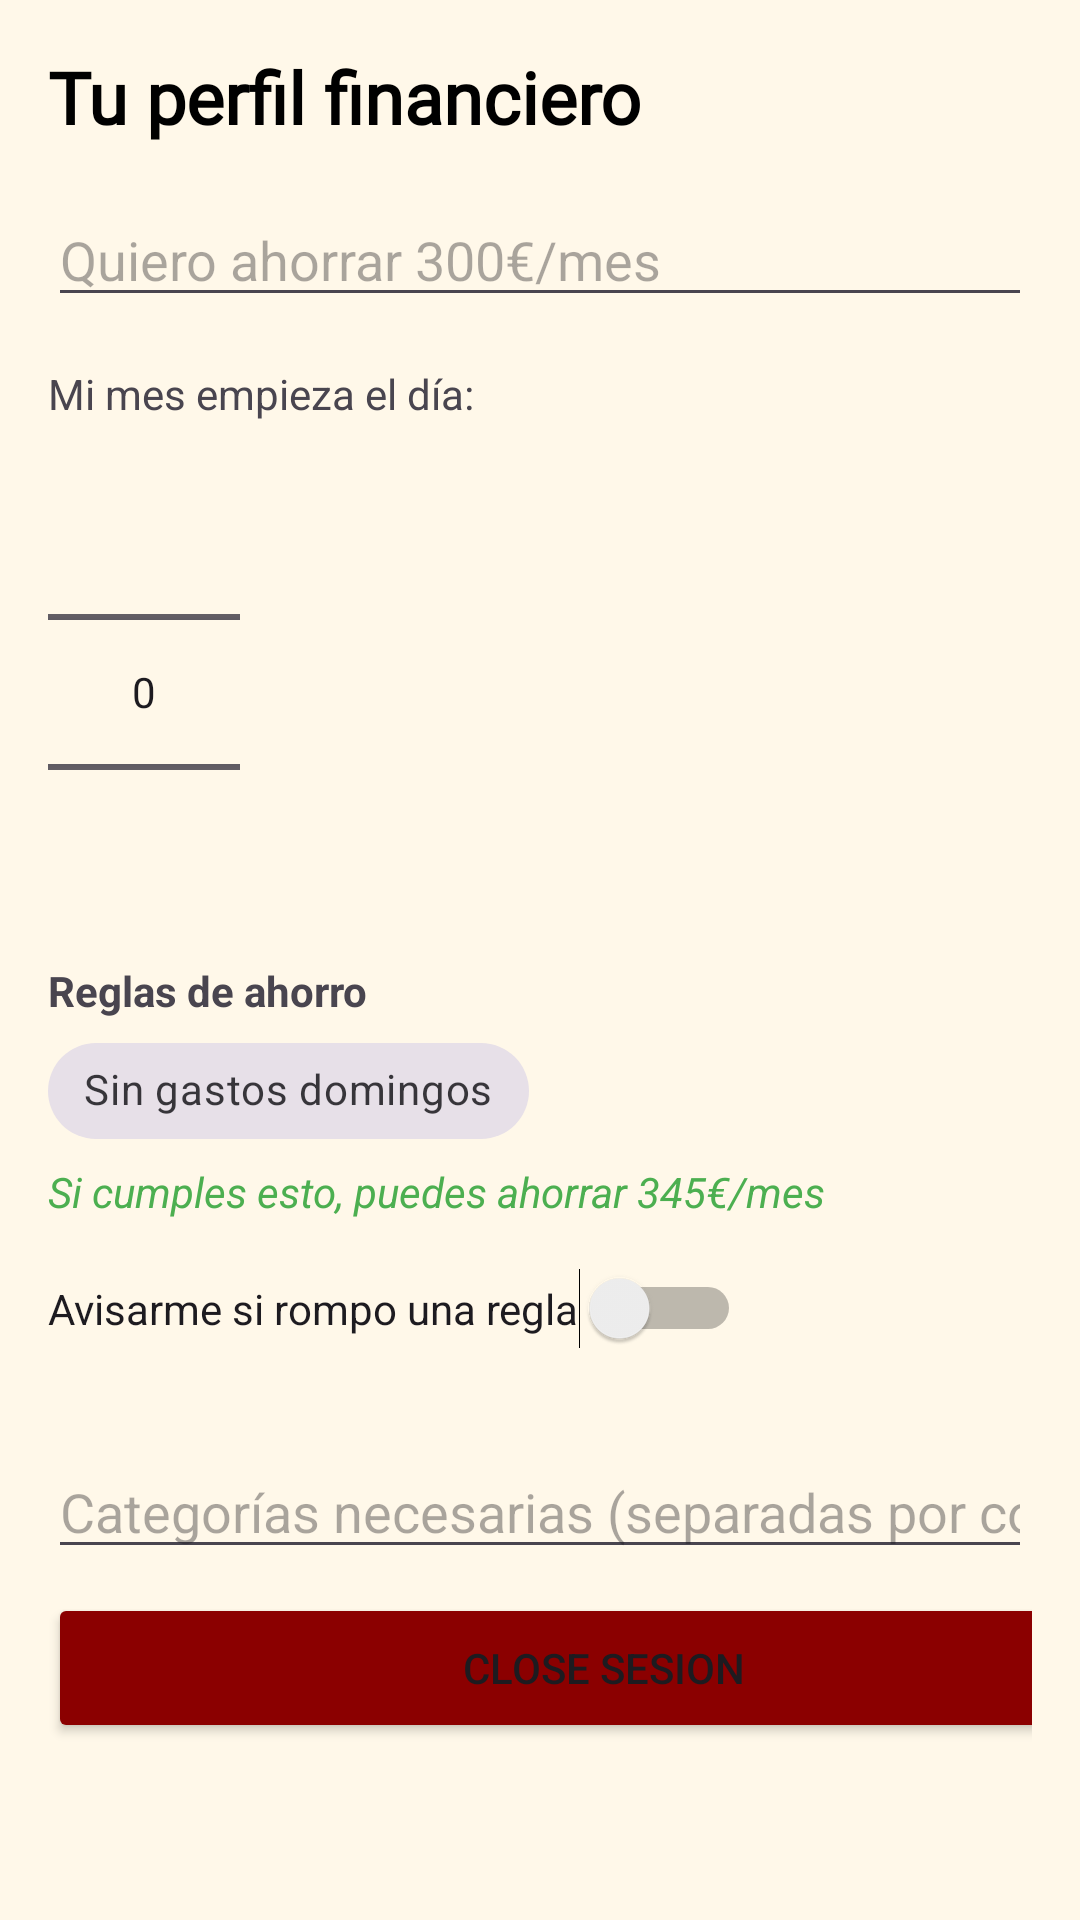

Layout XML and referenced resources for this Android screen:
<!-- AndroidManifest.xml: application theme Theme.CoinFin -->
<!-- res/layout/fragment_profile.xml -->
<ScrollView xmlns:android="http://schemas.android.com/apk/res/android"
    android:layout_width="match_parent"
    android:layout_height="match_parent"
    xmlns:app="http://schemas.android.com/apk/res-auto"
    android:padding="16dp"
    android:background="@color/background_onboarding">

    <LinearLayout
        android:orientation="vertical"
        android:layout_width="match_parent"
        android:layout_height="wrap_content">

        <TextView
            android:layout_width="match_parent"
            android:layout_height="wrap_content"
            android:text="Tu perfil financiero"
            android:textSize="24sp"
            android:textStyle="bold"
            android:fontFamily="@font/roboto"
            android:textColor="#000000"
            android:layout_marginBottom="16dp"/>

        
        <EditText
            android:id="@+id/metaEditText"
            android:layout_width="match_parent"
            android:layout_height="wrap_content"
            android:hint="Quiero ahorrar 300€/mes"
            android:inputType="number"
            android:layout_marginBottom="16dp"/>

        
        <TextView
            android:id="@+id/dayPicker"
            android:layout_width="match_parent"
            android:layout_height="wrap_content"
            android:text="Mi mes empieza el día:" />
        <NumberPicker
            android:id="@+id/numberPicker"
            android:layout_width="wrap_content"
            android:layout_height="wrap_content"/>

        
        <TextView
            android:layout_width="match_parent"
            android:layout_height="wrap_content"
            android:text="Reglas de ahorro" android:textStyle="bold"/>

        <com.google.android.material.chip.ChipGroup
            android:id="@+id/rulesChipGroup"
            android:layout_width="wrap_content"
            android:layout_height="wrap_content"
            app:singleSelection="false"
            app:selectionRequired="false">

            <com.google.android.material.chip.Chip
                android:id="@+id/chip_rule_1"
                style="@style/Widget.MaterialComponents.Chip.Choice"
                android:text="Sin gastos domingos"
                android:checkable="true"
                android:layout_width="wrap_content"
                android:layout_height="wrap_content"
                />
        </com.google.android.material.chip.ChipGroup>

        
        <TextView
            android:layout_width="match_parent"
            android:layout_height="wrap_content"
            android:id="@+id/impacto"
            android:text="Si cumples esto, puedes ahorrar 345€/mes"
            android:textColor="#4CAF50"
            android:textStyle="italic"
            android:layout_marginBottom="16dp"/>

        
        <Switch
            android:id="@+id/notificationSwitch"
            android:layout_width="wrap_content"
            android:layout_height="wrap_content"
            android:text="Avisarme si rompo una regla"
            android:layout_marginBottom="16dp"/>

        <TextView
            android:id="@+id/tipTextView"
            android:layout_width="match_parent"
            android:layout_height="wrap_content"
            android:text="Consejo del día"
            android:textAppearance="?attr/textAppearanceBody1"
            android:visibility="gone" />


        <EditText
            android:id="@+id/categoriasNecesariasEditText"
            android:layout_width="match_parent"
            android:layout_height="wrap_content"
            android:hint="Categorías necesarias (separadas por coma)"
            android:inputType="text"
            android:layout_marginTop="16dp"
            />


        <Button
            android:id="@+id/CerrarSesionButton"
            android:layout_width="370dp"
            android:layout_height="50dp"
            android:layout_marginTop="8dp"
            android:backgroundTint="@color/cerrar_sesion"
            android:text="Close Sesion" />

        

    </LinearLayout>
</ScrollView>
<!-- resources referenced by this layout -->
<resources>
  <color name="background_onboarding">#fff8e9</color>
  <color name="cerrar_sesion">#8B0000</color>
  <style name="Theme.CoinFin" parent="Base.Theme.CoinFin" />
  <style name="Base.Theme.CoinFin" parent="Theme.Material3.DayNight.NoActionBar">
          
          
      </style>
</resources>
